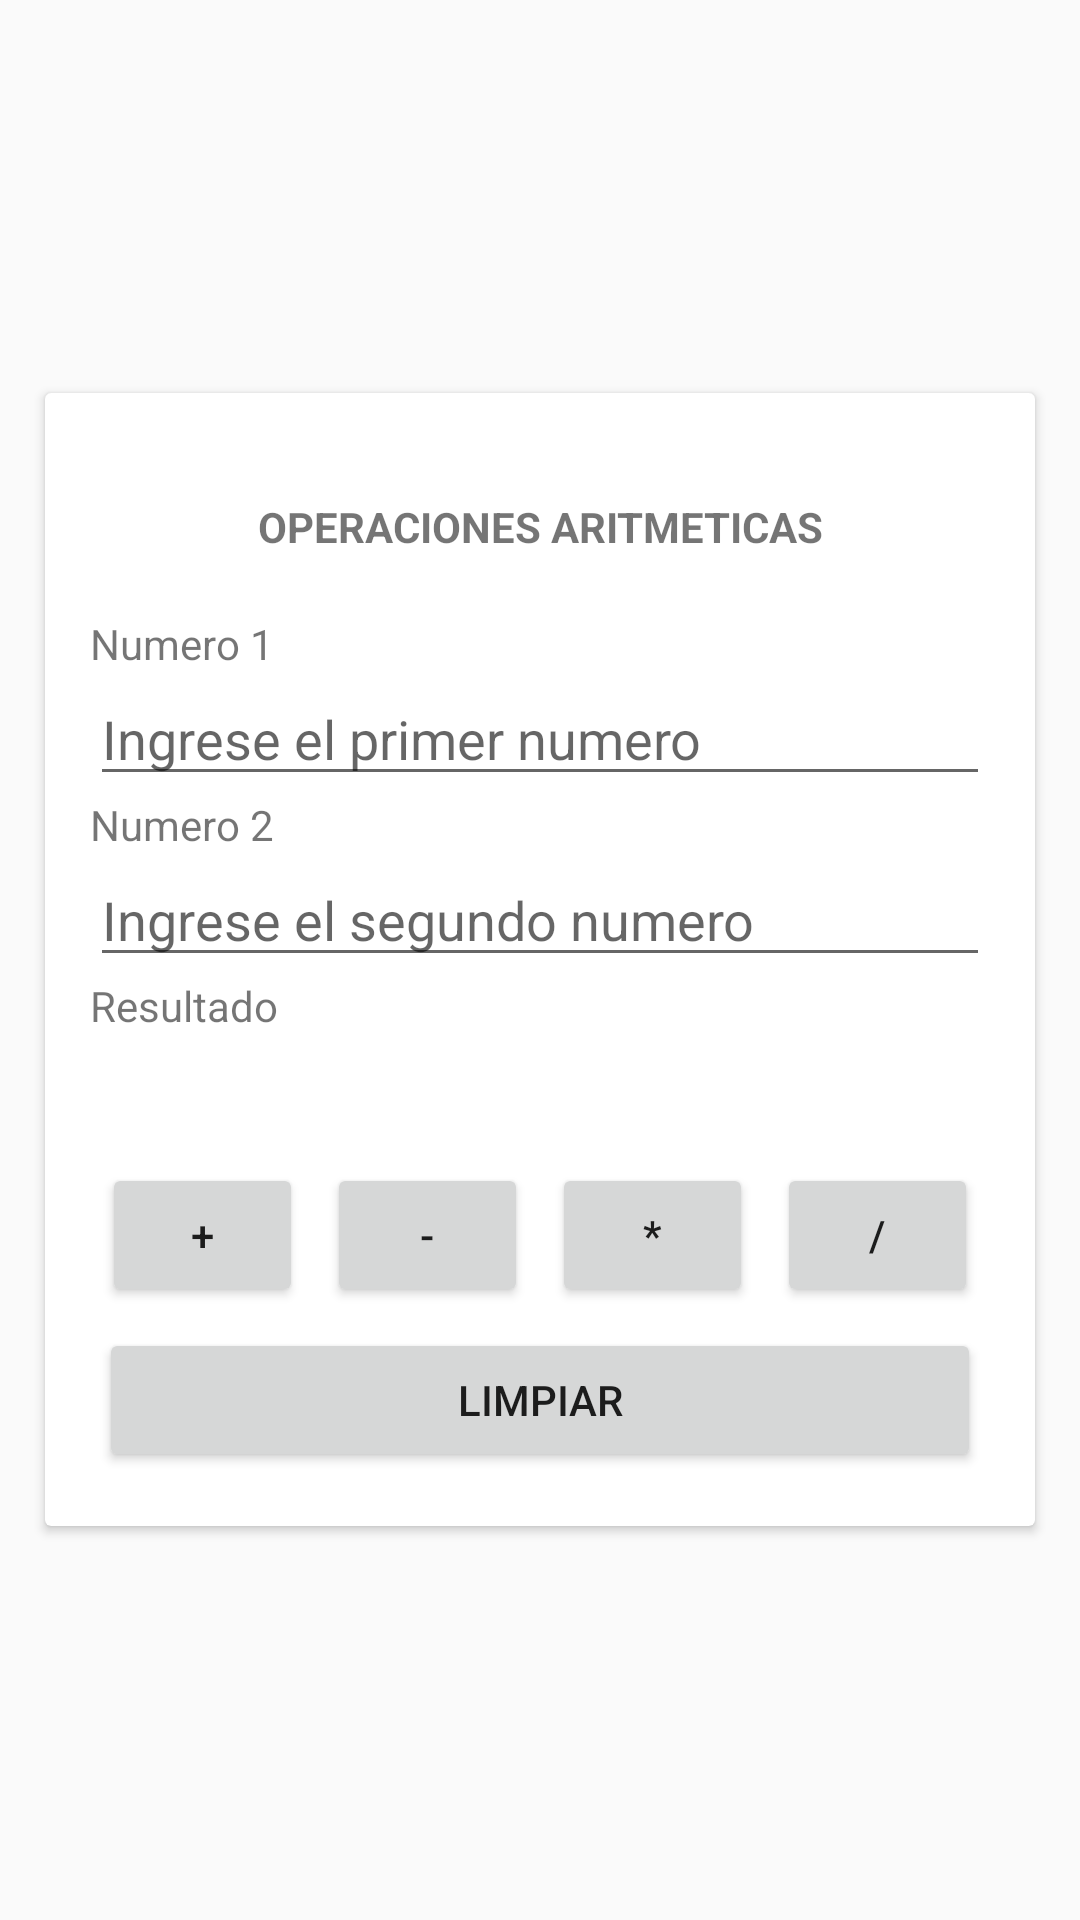

Produce the Android XML layout that renders to this screen, including the resource entries it uses.
<!-- AndroidManifest.xml: application theme Theme.Practice -->
<!-- res/layout/activity_operaciones_aritmeticas.xml -->
<?xml version="1.0" encoding="utf-8"?>
<LinearLayout xmlns:android="http://schemas.android.com/apk/res/android"
    xmlns:tools="http://schemas.android.com/tools"
    android:layout_width="match_parent"
    android:layout_height="match_parent"
    android:orientation="vertical"
    android:layout_gravity="center"
    android:gravity="center"
    tools:context=".semana13.OperacionesAritmeticasActivity">

    <androidx.cardview.widget.CardView
        android:layout_width="match_parent"
        android:layout_height="wrap_content"
        android:layout_margin="15dp">
        <LinearLayout
            android:layout_width="match_parent"
            android:layout_height="wrap_content"
            android:orientation="vertical"
            android:padding="15dp">
            <TextView
                android:layout_width="match_parent"
                android:layout_height="wrap_content"
                android:text="OPERACIONES ARITMETICAS"
                android:textAlignment="center"
                android:padding="20dp"
                android:textAppearance="@style/Base.TextAppearance.AppCompat.Small"
                android:textStyle="bold"/>
            <LinearLayout
                android:layout_width="match_parent"
                android:layout_height="wrap_content"
                android:orientation="vertical">
                <TextView
                    android:layout_width="match_parent"
                    android:layout_height="wrap_content"
                    android:text="Numero 1"/>

                <EditText
                    android:id="@+id/edtN1"
                    android:layout_width="match_parent"
                    android:layout_height="wrap_content"
                    android:hint="Ingrese el primer numero"
                    />

                <TextView
                    android:layout_width="match_parent"
                    android:layout_height="wrap_content"
                    android:text="Numero 2"/>

                <EditText
                    android:id="@+id/edtN2"
                    android:layout_width="match_parent"
                    android:layout_height="wrap_content"
                    android:hint="Ingrese el segundo numero"
                    />

                <TextView
                    android:layout_width="match_parent"
                    android:layout_height="wrap_content"
                    android:text="Resultado"/>

                <TextView
                    android:id="@+id/tvResultado"
                    android:layout_width="match_parent"
                    android:layout_height="wrap_content"
                    android:text=""/>
            </LinearLayout>

            <LinearLayout
                android:layout_width="match_parent"
                android:layout_height="wrap_content"
                android:orientation="horizontal"
                android:paddingTop="20dp">
                <Button
                    android:id="@+id/btnSuma"
                    android:layout_width="0dp"
                    android:layout_height="wrap_content"
                    android:text="+"
                    android:layout_margin="4dp"
                    android:layout_weight="1"/>
                <Button
                    android:id="@+id/btnResta"
                    android:layout_width="0dp"
                    android:layout_height="wrap_content"
                    android:text="-"
                    android:layout_margin="4dp"
                    android:layout_weight="1"/>
                <Button
                    android:id="@+id/btnMultiplicacion"
                    android:layout_width="0dp"
                    android:layout_height="wrap_content"
                    android:text="*"
                    android:layout_margin="4dp"
                    android:layout_weight="1"/>
                <Button
                    android:id="@+id/btnDivision"
                    android:layout_width="0dp"
                    android:layout_height="wrap_content"
                    android:text="/"
                    android:layout_margin="4dp"
                    android:layout_weight="1"/>
            </LinearLayout>
            <Button
                android:id="@+id/btnlimpiar"
                android:layout_width="match_parent"
                android:layout_height="wrap_content"
                android:text="LIMPIAR"
                android:layout_margin="3dp"/>
        </LinearLayout>
    </androidx.cardview.widget.CardView>

</LinearLayout>
<!-- resources referenced by this layout -->
<resources>
  <style name="Theme.Practice" parent="Base.Theme.Practice" />
  <style name="Base.Theme.Practice" parent="Theme.AppCompat.Light.DarkActionBar">
          
          
          <item name="colorPrimary">@color/colorPrimary</item>
          <item name="colorPrimaryDark">@color/colorPrimaryDark</item>
          <item name="colorAccent">@color/colorAccent</item>
      </style>
  <color name="colorPrimary">#381E72</color>
  <color name="colorPrimaryDark">#7334FD</color>
  <color name="colorAccent">#381E72</color>
</resources>
